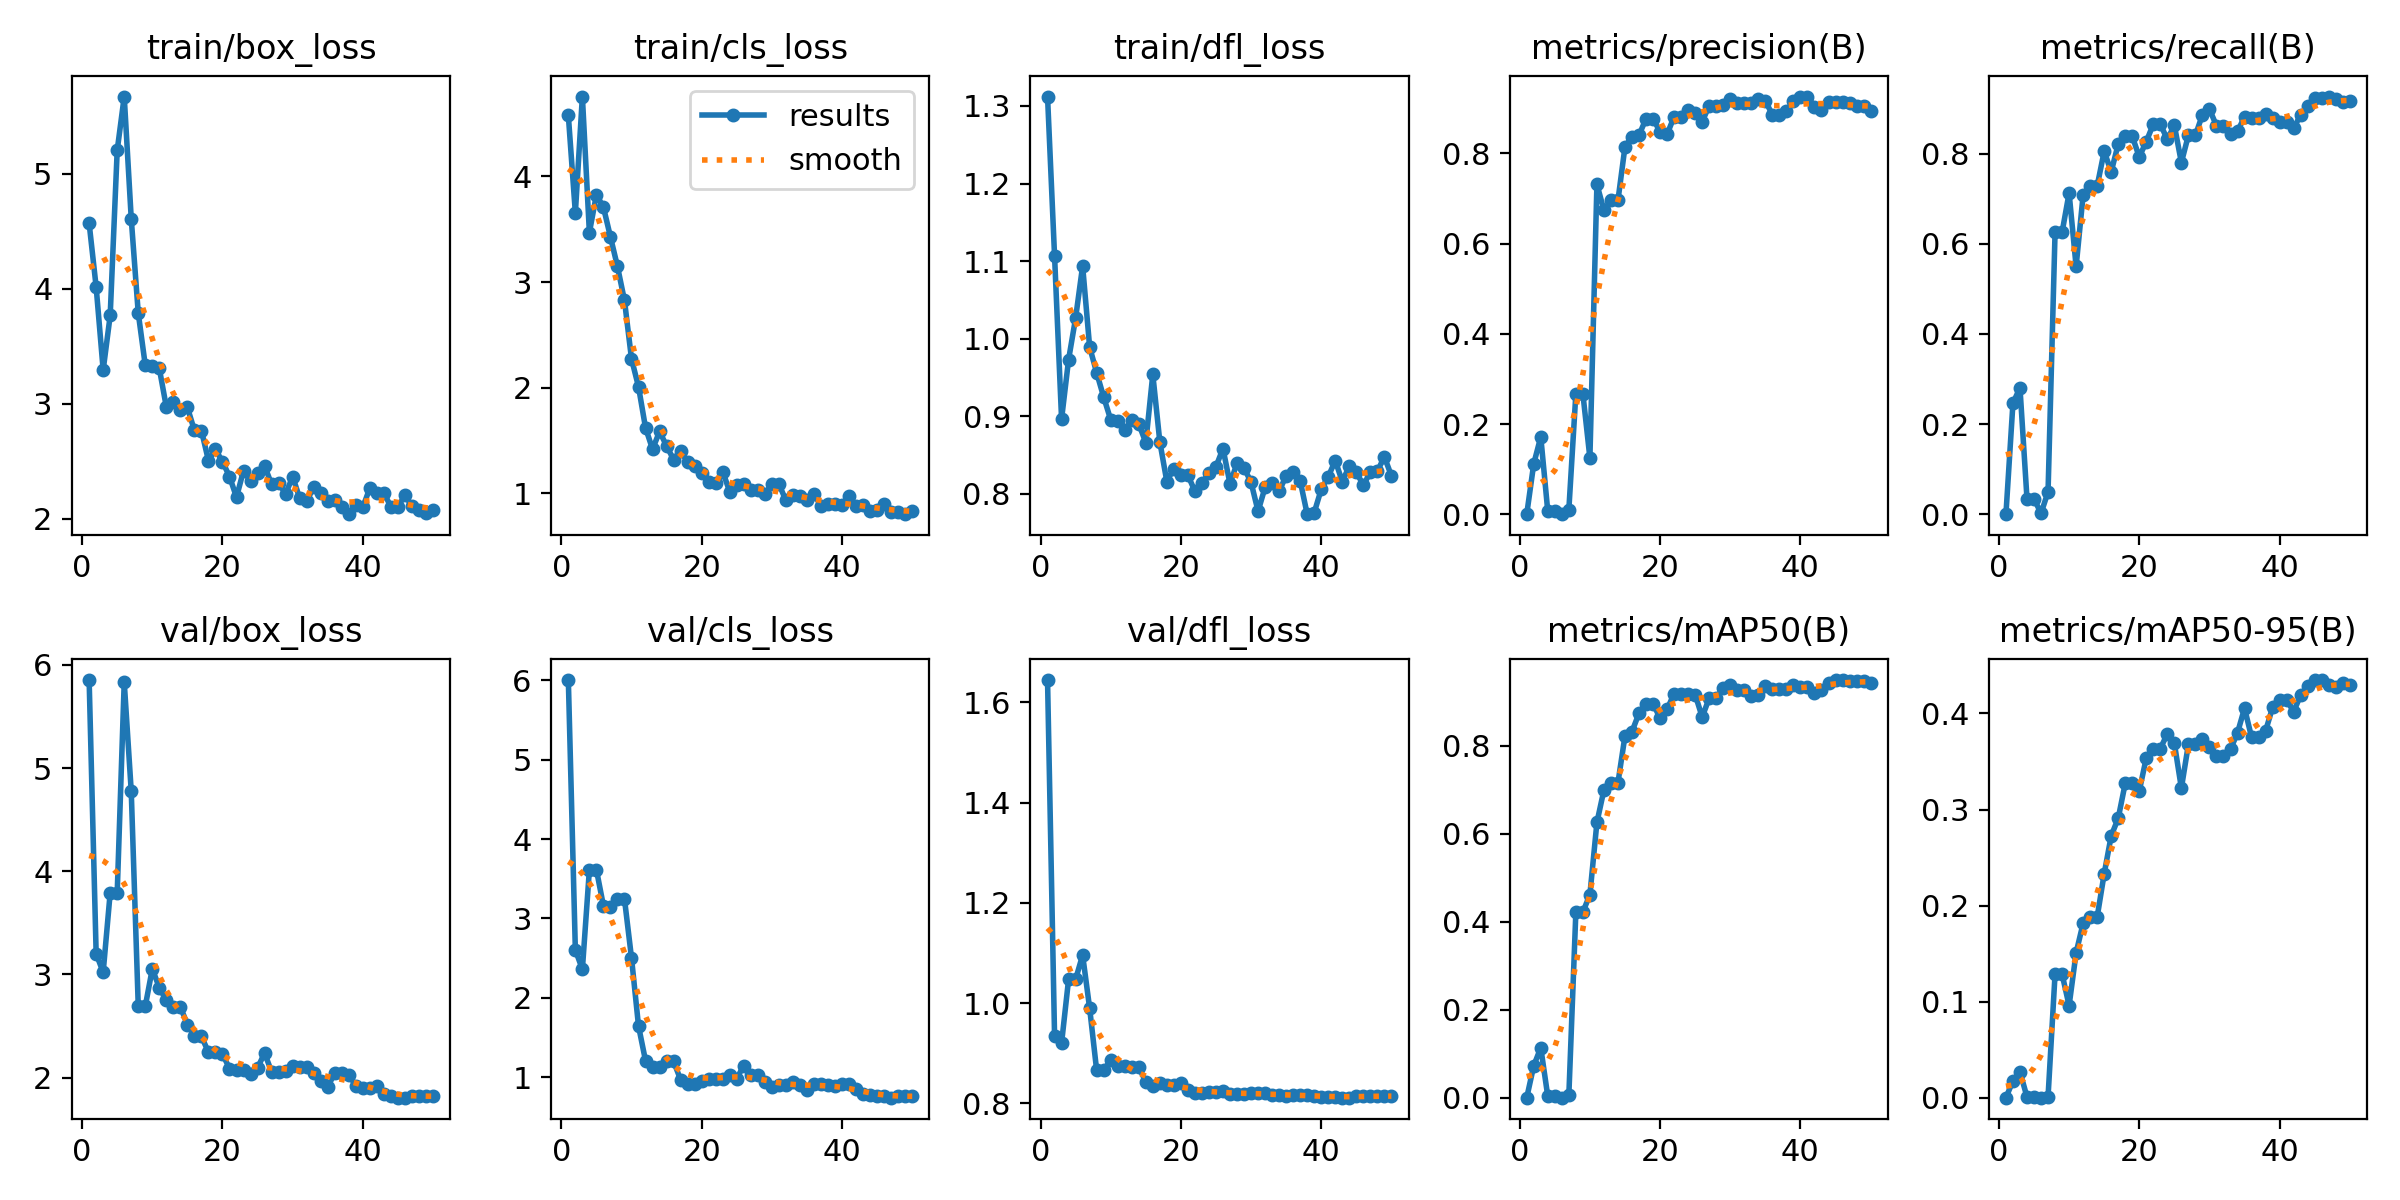

Source data for this figure (header and first rows):
epoch, time, train/box_loss, train/cls_loss, train/dfl_loss, metrics/precision(B), metrics/recall(B), metrics/mAP50(B), metrics/mAP50-95(B), val/box_loss, val/cls_loss, val/dfl_loss, lr/pg0, lr/pg1, lr/pg2
1, 15.08, 4.57, 4.576, 1.312, 0, 0, 0, 0, 5.853, 6.004, 1.644, 0.0006533, 0.0006533, 0.0006533
2, 29.84, 4.015, 3.654, 1.107, 0.1118, 0.2466, 0.07272, 0.0175, 3.2, 2.603, 0.9353, 0.001294, 0.001294, 0.001294
3, 50.32, 3.293, 4.755, 0.8965, 0.1714, 0.2805, 0.1135, 0.02703, 3.021, 2.36, 0.9202, 0.001908, 0.001908, 0.001908
4, 58.21, 3.769, 3.468, 0.9731, 0.006, 0.03425, 0.00311, 0.0007, 3.791, 3.615, 1.047, 0.001881, 0.001881, 0.001881
5, 64.59, 5.205, 3.826, 1.027, 0.006, 0.03425, 0.00311, 0.0007, 3.791, 3.615, 1.047, 0.001842, 0.001842, 0.001842
6, 71.87, 5.673, 3.708, 1.094, 0.00033, 0.0019, 0.0002, 5e-05, 5.833, 3.16, 1.096, 0.001802, 0.001802, 0.001802
7, 78.86, 4.61, 3.428, 0.9894, 0.01022, 0.04947, 0.00567, 0.00083, 4.774, 3.147, 0.9899, 0.001762, 0.001762, 0.001762
8, 86.14, 3.788, 3.148, 0.9562, 0.2671, 0.6256, 0.4219, 0.1286, 2.691, 3.245, 0.8658, 0.001723, 0.001723, 0.001723
9, 93.85, 3.334, 2.826, 0.9248, 0.2671, 0.6256, 0.4219, 0.1286, 2.691, 3.245, 0.8658, 0.001683, 0.001683, 0.001683
10, 101.5, 3.331, 2.274, 0.8957, 0.1249, 0.7127, 0.4615, 0.09585, 3.054, 2.504, 0.887, 0.001644, 0.001644, 0.001644
11, 109.3, 3.307, 2.009, 0.8945, 0.7316, 0.5498, 0.6255, 0.1508, 2.871, 1.646, 0.8748, 0.001604, 0.001604, 0.001604
12, 117, 2.972, 1.621, 0.883, 0.6742, 0.7086, 0.6993, 0.1817, 2.748, 1.207, 0.874, 0.001564, 0.001564, 0.001564
13, 125.6, 3.018, 1.419, 0.8948, 0.6962, 0.7283, 0.7159, 0.188, 2.686, 1.127, 0.8729, 0.001525, 0.001525, 0.001525
14, 133.8, 2.946, 1.586, 0.8903, 0.6962, 0.7283, 0.7159, 0.188, 2.686, 1.127, 0.8729, 0.001485, 0.001485, 0.001485
15, 142.5, 2.968, 1.45, 0.8661, 0.8149, 0.8056, 0.8222, 0.2332, 2.514, 1.204, 0.8428, 0.001446, 0.001446, 0.001446
16, 151.1, 2.767, 1.32, 0.954, 0.8376, 0.7599, 0.8322, 0.2726, 2.404, 1.198, 0.8349, 0.001406, 0.001406, 0.001406
17, 158.3, 2.767, 1.406, 0.8672, 0.8407, 0.8215, 0.8738, 0.2909, 2.398, 0.9685, 0.84, 0.001366, 0.001366, 0.001366
18, 164.9, 2.506, 1.293, 0.8159, 0.8772, 0.8387, 0.8954, 0.3273, 2.247, 0.9188, 0.8361, 0.001327, 0.001327, 0.001327
19, 172.3, 2.602, 1.264, 0.8327, 0.8772, 0.8387, 0.8954, 0.3273, 2.247, 0.9188, 0.8361, 0.001287, 0.001287, 0.001287
20, 179.9, 2.496, 1.194, 0.8247, 0.8481, 0.7928, 0.8625, 0.3193, 2.229, 0.9554, 0.8404, 0.001248, 0.001248, 0.001248
21, 187.1, 2.367, 1.107, 0.8242, 0.8426, 0.8271, 0.8825, 0.3538, 2.087, 0.9794, 0.8277, 0.001208, 0.001208, 0.001208
22, 193.9, 2.187, 1.1, 0.8035, 0.8817, 0.8657, 0.9186, 0.3634, 2.071, 0.9721, 0.8217, 0.001168, 0.001168, 0.001168
23, 203.8, 2.418, 1.206, 0.814, 0.8817, 0.8657, 0.9186, 0.3634, 2.071, 0.9721, 0.8217, 0.001129, 0.001129, 0.001129
24, 211.4, 2.328, 1.017, 0.8269, 0.8971, 0.8318, 0.9181, 0.3789, 2.039, 1.027, 0.8224, 0.001089, 0.001089, 0.001089
25, 219.9, 2.398, 1.083, 0.8351, 0.8897, 0.863, 0.9163, 0.369, 2.093, 0.9829, 0.8218, 0.00105, 0.00105, 0.00105
26, 228.7, 2.458, 1.088, 0.8585, 0.8706, 0.7805, 0.865, 0.3222, 2.238, 1.147, 0.8257, 0.00101, 0.00101, 0.00101
27, 241.2, 2.299, 1.032, 0.8132, 0.9061, 0.8409, 0.9082, 0.3678, 2.054, 1.024, 0.818, 0.0009704, 0.0009704, 0.0009704
28, 255.9, 2.312, 1.037, 0.8395, 0.9061, 0.8409, 0.9082, 0.3678, 2.054, 1.024, 0.818, 0.0009308, 0.0009308, 0.0009308
29, 270.5, 2.214, 0.9962, 0.8337, 0.9077, 0.8866, 0.9317, 0.3732, 2.063, 0.9424, 0.8196, 0.0008912, 0.0008912, 0.0008912
30, 286.2, 2.366, 1.088, 0.815, 0.9205, 0.8991, 0.9386, 0.3651, 2.107, 0.8761, 0.8202, 0.0008516, 0.0008516, 0.0008516
31, 294.7, 2.178, 1.089, 0.7777, 0.9111, 0.8621, 0.9261, 0.3557, 2.105, 0.8979, 0.8214, 0.000812, 0.000812, 0.000812
32, 302.5, 2.151, 0.9355, 0.8085, 0.9111, 0.8621, 0.9261, 0.3557, 2.105, 0.8979, 0.8214, 0.0007724, 0.0007724, 0.0007724
33, 314.3, 2.276, 0.9811, 0.8145, 0.9128, 0.844, 0.912, 0.3627, 2.048, 0.937, 0.8175, 0.0007328, 0.0007328, 0.0007328
34, 322.3, 2.22, 0.9773, 0.8035, 0.9204, 0.8497, 0.9161, 0.3799, 1.968, 0.9009, 0.8166, 0.0006932, 0.0006932, 0.0006932
35, 330.5, 2.153, 0.9414, 0.8234, 0.9169, 0.882, 0.9348, 0.4055, 1.91, 0.8378, 0.814, 0.0006536, 0.0006536, 0.0006536
36, 338.8, 2.161, 0.9952, 0.8283, 0.8858, 0.8798, 0.928, 0.3753, 2.043, 0.9164, 0.8172, 0.000614, 0.000614, 0.000614
37, 346.9, 2.099, 0.8836, 0.8169, 0.8858, 0.8798, 0.928, 0.3753, 2.043, 0.9164, 0.8172, 0.0005744, 0.0005744, 0.0005744
38, 355.1, 2.039, 0.9045, 0.7739, 0.8946, 0.8878, 0.9298, 0.3819, 2.026, 0.8982, 0.8167, 0.0005348, 0.0005348, 0.0005348
39, 369.4, 2.118, 0.8993, 0.7759, 0.9159, 0.8785, 0.9385, 0.4064, 1.922, 0.893, 0.8152, 0.0004952, 0.0004952, 0.0004952
40, 383.8, 2.099, 0.8882, 0.806, 0.9263, 0.8707, 0.9334, 0.414, 1.897, 0.9089, 0.8137, 0.0004556, 0.0004556, 0.0004556
41, 423.2, 2.267, 0.9769, 0.8222, 0.9263, 0.8707, 0.9334, 0.414, 1.897, 0.9089, 0.8137, 0.000416, 0.000416, 0.000416
42, 431.5, 2.226, 0.8809, 0.8429, 0.904, 0.8562, 0.919, 0.4019, 1.913, 0.8566, 0.8125, 0.0003764, 0.0003764, 0.0003764
43, 439.9, 2.226, 0.8956, 0.816, 0.8962, 0.8868, 0.9276, 0.4192, 1.844, 0.7877, 0.8115, 0.0003368, 0.0003368, 0.0003368
44, 448.3, 2.102, 0.8302, 0.8358, 0.915, 0.905, 0.942, 0.4285, 1.824, 0.7764, 0.8115, 0.0002972, 0.0002972, 0.0002972
45, 456.9, 2.105, 0.846, 0.8277, 0.9138, 0.9242, 0.9492, 0.4348, 1.805, 0.7579, 0.8141, 0.0002576, 0.0002576, 0.0002576
46, 465.6, 2.202, 0.9013, 0.8116, 0.9138, 0.9242, 0.9492, 0.4348, 1.805, 0.7579, 0.8141, 0.000218, 0.000218, 0.000218
47, 474.3, 2.111, 0.8263, 0.8276, 0.913, 0.9269, 0.947, 0.4301, 1.816, 0.7423, 0.8143, 0.0001784, 0.0001784, 0.0001784
48, 482.8, 2.078, 0.8284, 0.8293, 0.9047, 0.9211, 0.9464, 0.4277, 1.82, 0.7619, 0.8144, 0.0001388, 0.0001388, 0.0001388
49, 491, 2.05, 0.8041, 0.8479, 0.9055, 0.9147, 0.946, 0.4319, 1.822, 0.765, 0.815, 9.92e-05, 9.92e-05, 9.92e-05
50, 499.3, 2.073, 0.8321, 0.8232, 0.8952, 0.9167, 0.9424, 0.4301, 1.82, 0.7572, 0.815, 5.96e-05, 5.96e-05, 5.96e-05
